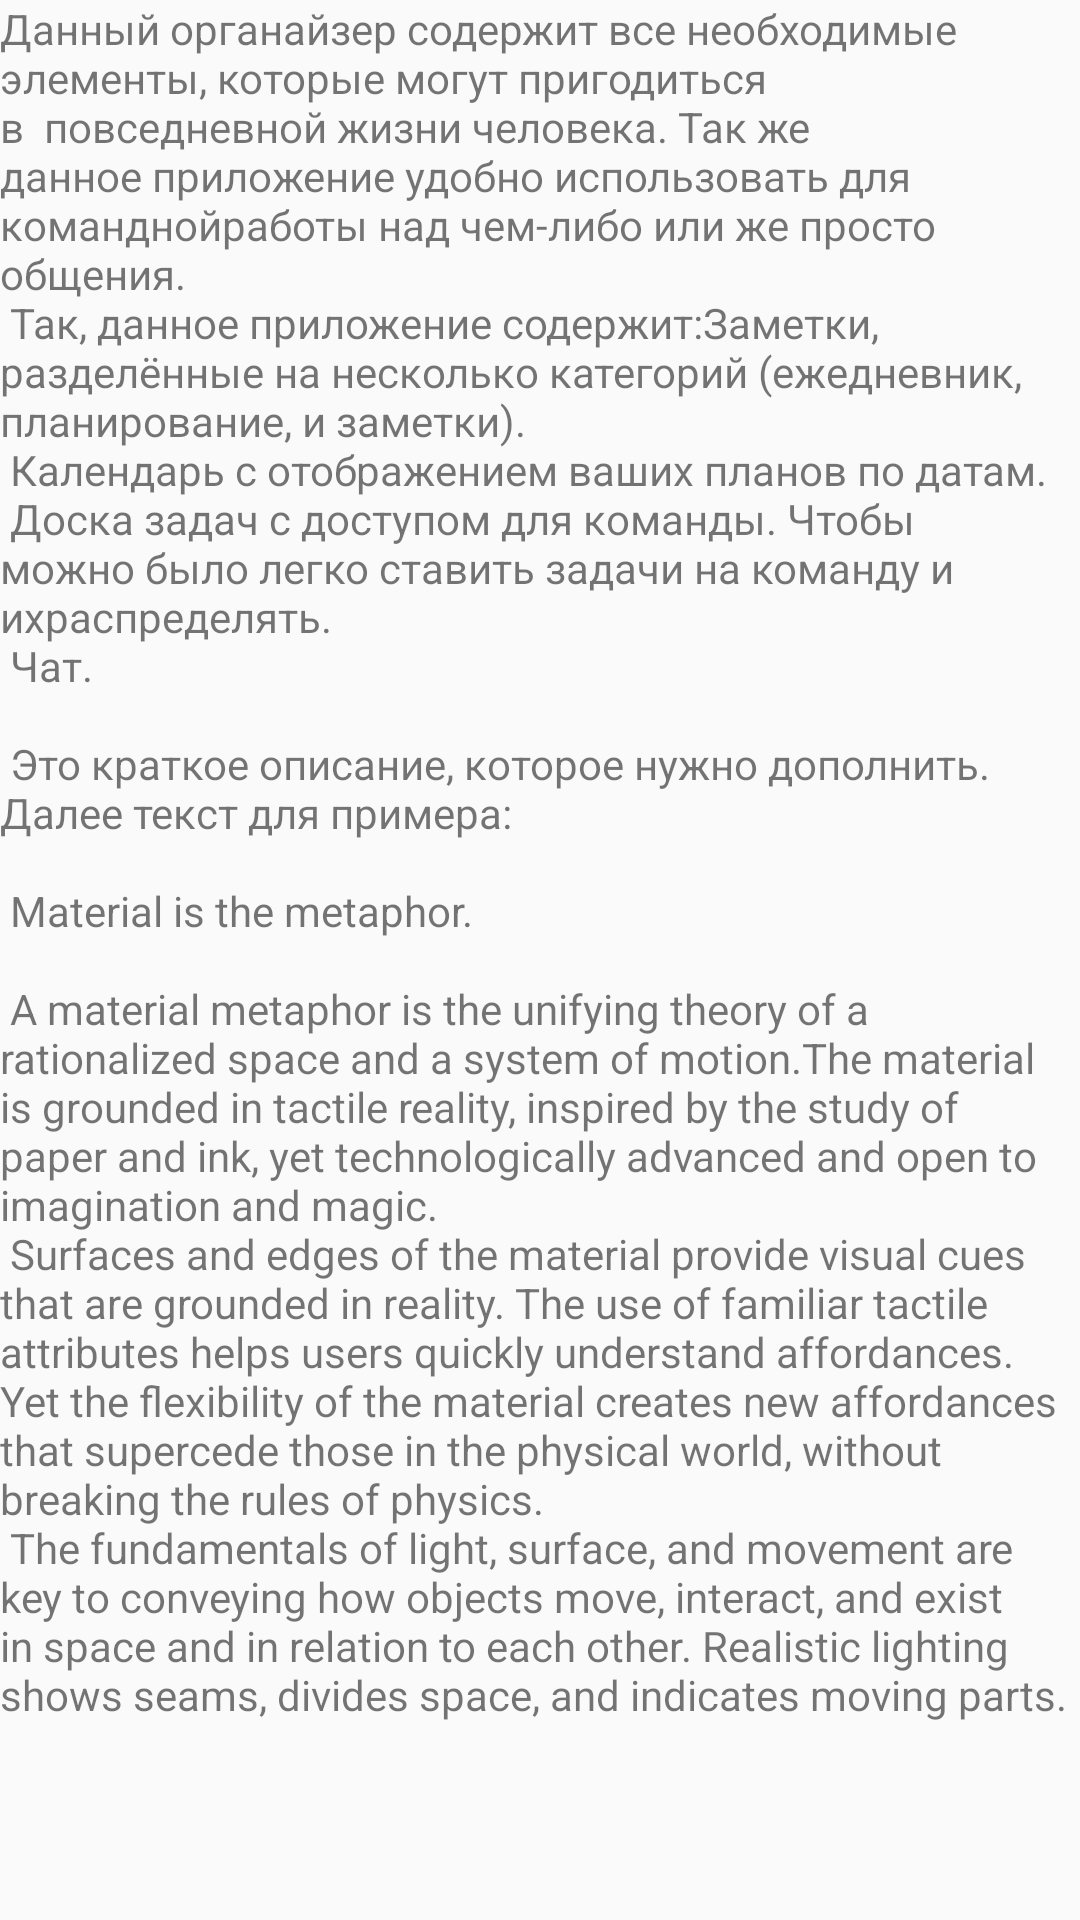

Android layout source for this screen:
<!-- AndroidManifest.xml: application theme AppThemeToolBar -->
<!-- res/layout/activity_about_app_scrolling_activity.xml -->
<?xml version="1.0" encoding="utf-8"?>
<android.support.design.widget.CoordinatorLayout xmlns:android="http://schemas.android.com/apk/res/android"
    xmlns:app="http://schemas.android.com/apk/res-auto"
    xmlns:tools="http://schemas.android.com/tools"
    android:layout_width="match_parent"
    android:layout_height="match_parent"
    android:fitsSystemWindows="true"
    tools:context=".Home.About_app_scrolling_activity">

    <android.support.design.widget.AppBarLayout
        android:id="@+id/app_bar"
        android:layout_width="match_parent"
        android:layout_height="@dimen/app_bar_height"
        android:fitsSystemWindows="true"
        android:theme="@style/AppThemeToolBar.AppBarOverlay">

        <android.support.design.widget.CollapsingToolbarLayout
            android:id="@+id/toolbar_layout"
            android:layout_width="match_parent"
            android:layout_height="match_parent"
            android:fitsSystemWindows="true"
            app:contentScrim="?attr/colorPrimary"
            app:layout_scrollFlags="scroll|exitUntilCollapsed"
            app:toolbarId="@+id/toolbar">

            <android.support.v7.widget.Toolbar
                android:id="@+id/toolbar"
                android:layout_width="match_parent"
                android:layout_height="?attr/actionBarSize"
                app:layout_collapseMode="pin"
                app:popupTheme="@style/AppThemeToolBar.PopupOverlay" />

        </android.support.design.widget.CollapsingToolbarLayout>
    </android.support.design.widget.AppBarLayout>

    <include layout="@layout/content_about_app_scrolling_activity" />

</android.support.design.widget.CoordinatorLayout>
<!-- res/layout/content_about_app_scrolling_activity.xml (included above) -->
<?xml version="1.0" encoding="utf-8"?>
<android.support.v4.widget.NestedScrollView xmlns:android="http://schemas.android.com/apk/res/android"
    xmlns:app="http://schemas.android.com/apk/res-auto"
    xmlns:tools="http://schemas.android.com/tools"
    android:layout_width="match_parent"
    android:layout_height="match_parent"
    app:layout_behavior="@string/appbar_scrolling_view_behavior"
    tools:context=".Home.About_app_scrolling_activity"
    tools:showIn="@layout/activity_about_app_scrolling_activity">

    <TextView
        android:layout_width="wrap_content"
        android:layout_height="wrap_content"
        android:layout_margin="@dimen/text_margin"
        android:text="@string/large_text" />

</android.support.v4.widget.NestedScrollView>
<!-- resources referenced by this layout -->
<resources>
  <string name="large_text">
          "Данный органайзер содержит все необходимые элементы, которые могут пригодиться в "
          "повседневной жизни человека. Так же данное приложение удобно использовать для командной"
          "работы над чем-либо или же просто общения.\n"
          "Так, данное приложение содержит:"
          "Заметки, разделённые на несколько категорий (ежедневник, планирование, и заметки).\n"
          "Календарь с отображением ваших планов по датам.\n"
          "Доска задач с доступом для команды. Чтобы можно было легко ставить задачи на команду и их"
          "распределять.\n"
          "Чат.\n"
          "\n Это краткое описание, которое нужно дополнить. Далее текст для примера: \n\n"
          "Material is the metaphor.\n\n"
  
          "A material metaphor is the unifying theory of a rationalized space and a system of motion."
          "The material is grounded in tactile reality, inspired by the study of paper and ink, yet "
          "technologically advanced and open to imagination and magic.\n"
          "Surfaces and edges of the material provide visual cues that are grounded in reality. The "
          "use of familiar tactile attributes helps users quickly understand affordances. Yet the "
          "flexibility of the material creates new affordances that supercede those in the physical "
          "world, without breaking the rules of physics.\n"
          "The fundamentals of light, surface, and movement are key to conveying how objects move, "
          "interact, and exist in space and in relation to each other. Realistic lighting shows "
          "seams, divides space, and indicates moving parts.\n\n"
      </string>
  <style name="AppThemeToolBar.AppBarOverlay" parent="ThemeOverlay.AppCompat.Dark.ActionBar" />
  <style name="AppThemeToolBar.PopupOverlay" parent="ThemeOverlay.AppCompat.Light" />
  <style name="AppThemeToolBar" parent="Theme.AppCompat.Light.NoActionBar">
          
          <item name="colorPrimary">#25252F</item>
          
          <item name="colorPrimaryDark">#25252F</item>
          
          <item name="colorAccent">#FF4081</item>
      </style>
</resources>
